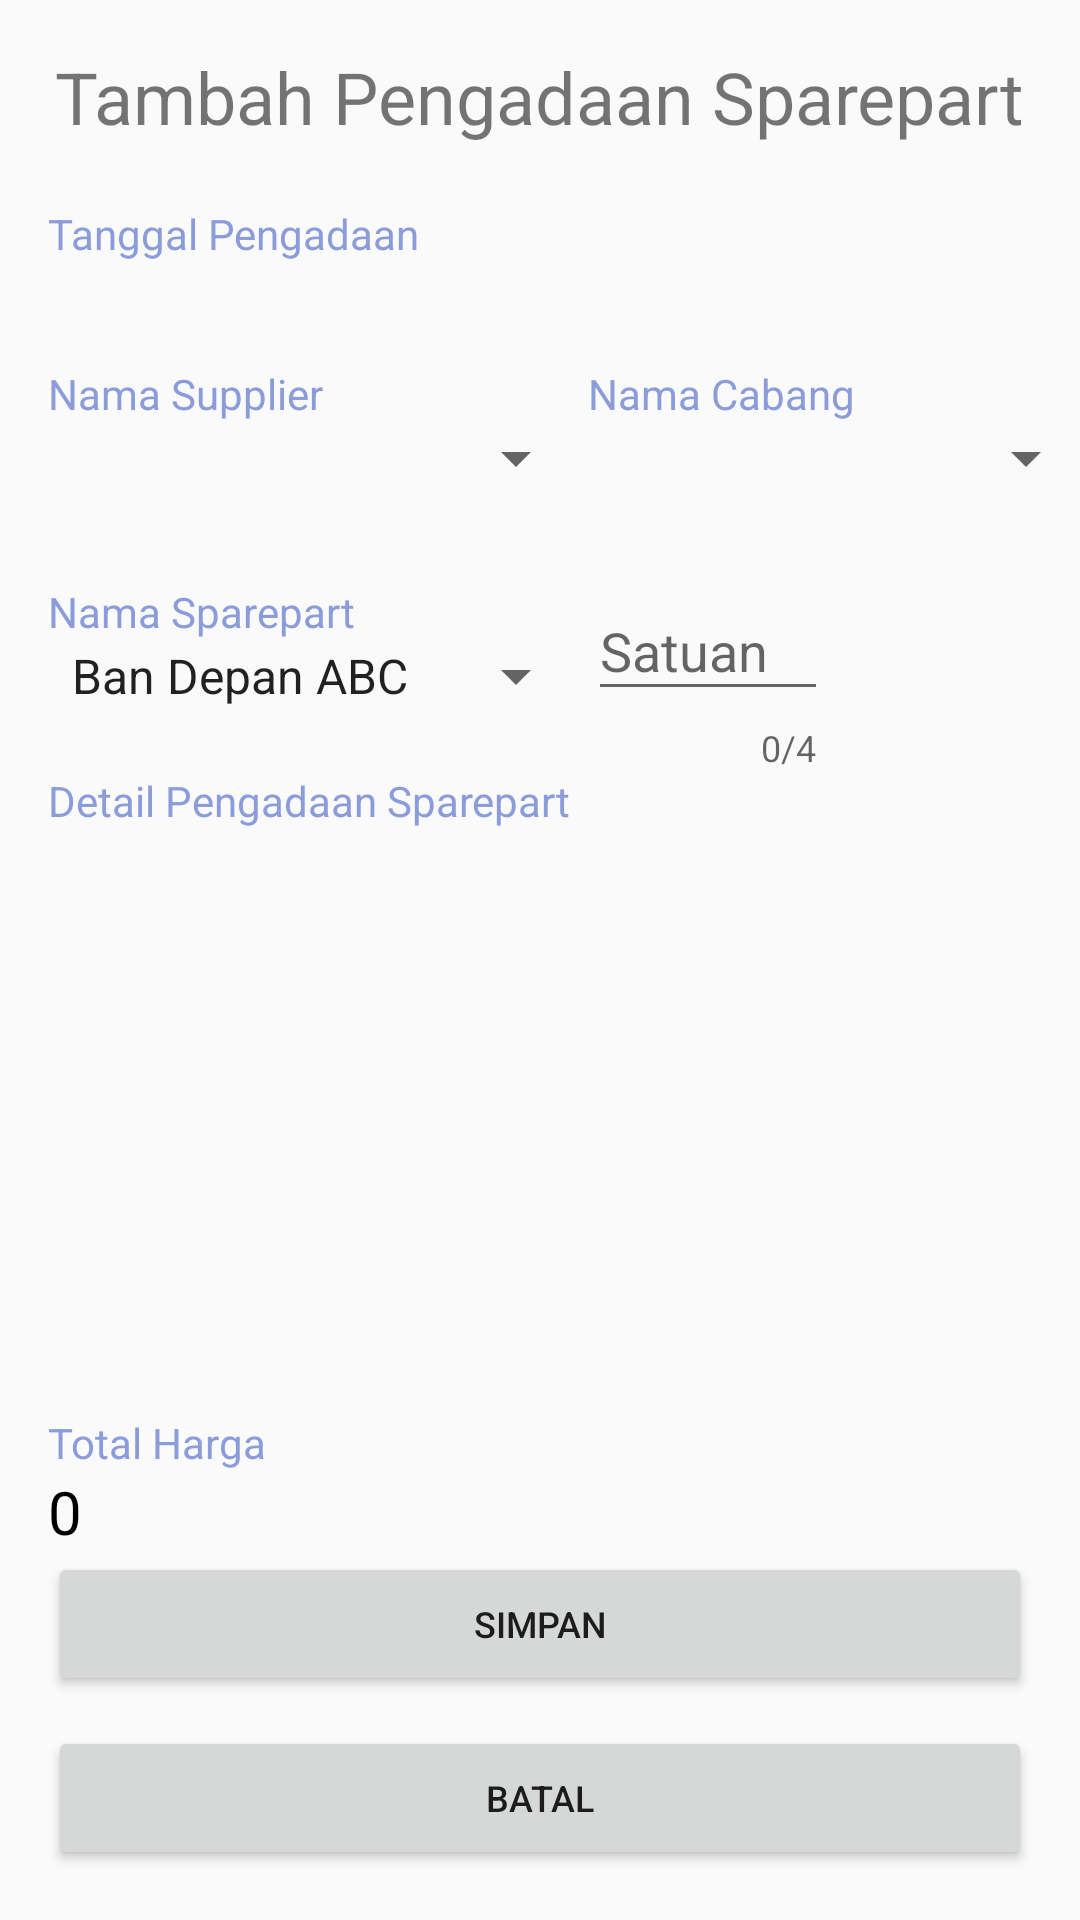

Write the Android layout XML for this screen, with the resource values it uses.
<!-- AndroidManifest.xml: application theme AppTheme -->
<!-- res/layout/activity_tambah_pengadaan_sparepart.xml -->
<?xml version="1.0" encoding="utf-8"?>
<LinearLayout
    xmlns:android="http://schemas.android.com/apk/res/android"
    xmlns:app="http://schemas.android.com/apk/res-auto"
    xmlns:tools="http://schemas.android.com/tools"
    android:layout_width="match_parent"
    android:layout_height="match_parent"
    android:orientation="vertical"
    android:padding="16dp"
    tools:context=".View.Owner.PengadaanSparepart.tambah_pengadaan_sparepart">

    <TextView
        android:id="@+id/textView_Judul"
        android:layout_width="wrap_content"
        android:layout_height="wrap_content"
        android:layout_gravity="center"
        android:text="Tambah Pengadaan Sparepart"
        android:textAlignment="center"
        android:textSize="24sp"
        android:layout_marginBottom="20dp"/>
    <TextView
        android:id="@+id/textView_tanggalTransaksi"
        android:layout_width="match_parent"
        android:layout_height="wrap_content"
        android:text="Tanggal Pengadaan"
        android:textColor="@color/colorAccent" />
    <TextView
        android:id="@+id/textView_tanggalFix"
        android:layout_width="match_parent"
        android:layout_height="wrap_content"
        android:textColor="#000000"
        android:textSize="18sp"
        android:layout_marginBottom="10dp"/>
    <LinearLayout
        android:layout_width="match_parent"
        android:layout_height="wrap_content"
        android:orientation="horizontal">

        <LinearLayout
            android:layout_width="180dp"
            android:layout_height="wrap_content"
            android:layout_marginBottom="10dp"
            android:orientation="vertical">

            <TextView
                android:id="@+id/textView_supplier"
                android:layout_width="match_parent"
                android:layout_height="wrap_content"
                android:text="Nama Supplier"
                android:textColor="@color/colorAccent" />

            <Spinner
                android:id="@+id/spinner_supplier"
                android:layout_width="match_parent"
                android:layout_height="wrap_content"
                android:layout_marginBottom="10dp"
                android:spinnerMode="dropdown" />
        </LinearLayout>
        <LinearLayout
            android:layout_width="200dp"
            android:layout_height="wrap_content"
            android:orientation="vertical">

            <TextView
                android:id="@+id/textView_cabang"
                android:layout_width="match_parent"
                android:layout_height="wrap_content"
                android:text="Nama Cabang"
                android:textColor="@color/colorAccent" />

            <Spinner
                android:id="@+id/spinner_cabang"
                android:layout_width="170dp"
                android:layout_height="wrap_content"
                android:layout_marginBottom="10dp"
                android:spinnerMode="dropdown" />
        </LinearLayout>
    </LinearLayout>


    <LinearLayout
        android:layout_width="match_parent"
        android:layout_height="wrap_content"
        android:orientation="horizontal">

        <LinearLayout
            android:layout_width="180dp"
            android:layout_height="wrap_content"
            android:layout_gravity="center"
            android:orientation="vertical">

            <TextView
                android:id="@+id/textView_sparepart"
                android:layout_width="match_parent"
                android:layout_height="wrap_content"
                android:text="Nama Sparepart"
                android:textColor="@color/colorAccent" />

            <Spinner
                android:id="@+id/spinner_sparepartcabang"
                android:layout_width="match_parent"
                android:layout_height="wrap_content"
                android:layout_marginBottom="10dp"
                android:entries="@array/namasparepart_sparepartCabang"
                android:spinnerMode="dropdown" />
        </LinearLayout>

        <android.support.design.widget.TextInputLayout
            android:layout_width="80dp"
            android:layout_height="wrap_content"
            android:layout_gravity="center"
            app:counterEnabled="true"
            app:counterMaxLength="4"
            app:errorEnabled="true">

            <android.support.design.widget.TextInputEditText
                android:id="@+id/text_input_satuanSparepart"
                android:layout_width="80dp"
                android:layout_height="wrap_content"
                android:hint="Satuan"
                android:inputType="number" />
        </android.support.design.widget.TextInputLayout>

        <ImageView
            android:id="@+id/addDetilPengadaan"
            android:layout_width="30dp"
            android:layout_height="30dp"
            android:layout_gravity="center"
            android:layout_marginLeft="28dp"
            android:src="@drawable/icon_add" />
    </LinearLayout>
    <TextView
        android:id="@+id/textView_detilPengadaan"
        android:layout_width="match_parent"
        android:layout_height="wrap_content"
        android:text="Detail Pengadaan Sparepart"
        android:textColor="@color/colorAccent" />
    <android.support.v7.widget.RecyclerView
        android:id="@+id/recycler_view_detil_pengadaan"
        android:layout_width="match_parent"
        android:layout_height="180dp"
        android:layout_marginTop="5dp"
        android:scrollbars="vertical">
    </android.support.v7.widget.RecyclerView>
    <TextView
        android:layout_marginTop="10dp"
        android:id="@+id/textView_totalHarga"
        android:layout_width="match_parent"
        android:layout_height="wrap_content"
        android:text="Total Harga"
        android:textColor="@color/colorAccent"/>

    <TextView
        android:id="@+id/textView_totalHargaFix"
        android:layout_width="match_parent"
        android:layout_height="wrap_content"
        android:text="0"
        android:textColor="#000000"
        android:textSize="20sp" />
    <Button
        android:id="@+id/button_Simpan"
        android:layout_width="match_parent"
        android:layout_height="wrap_content"
        android:layout_marginBottom="10dp"
        android:text="SIMPAN"
        android:textSize="12sp" />

    <Button
        android:id="@+id/button_Batal"
        android:layout_width="match_parent"
        android:layout_height="wrap_content"
        android:text="BATAL"
        android:textSize="12sp" />

</LinearLayout>
<!-- resources referenced by this layout -->
<resources>
  <string-array name="namasparepart_sparepartCabang">
          <item> Ban Depan ABC </item>
          <item> Rem 123 </item>
          <item> Roda XYZ </item>
      </string-array>
  <color name="colorAccent">#8B9CDA</color>
  <style name="AppTheme" parent="Theme.AppCompat.Light.NoActionBar">
          
          <item name="colorPrimary">@color/colorPrimary</item>
          <item name="colorPrimaryDark">@color/colorPrimaryDark</item>
          <item name="colorAccent">@color/colorAccent</item>
      </style>
  <color name="colorPrimary">#202F65</color>
  <color name="colorPrimaryDark">#202F65</color>
</resources>
